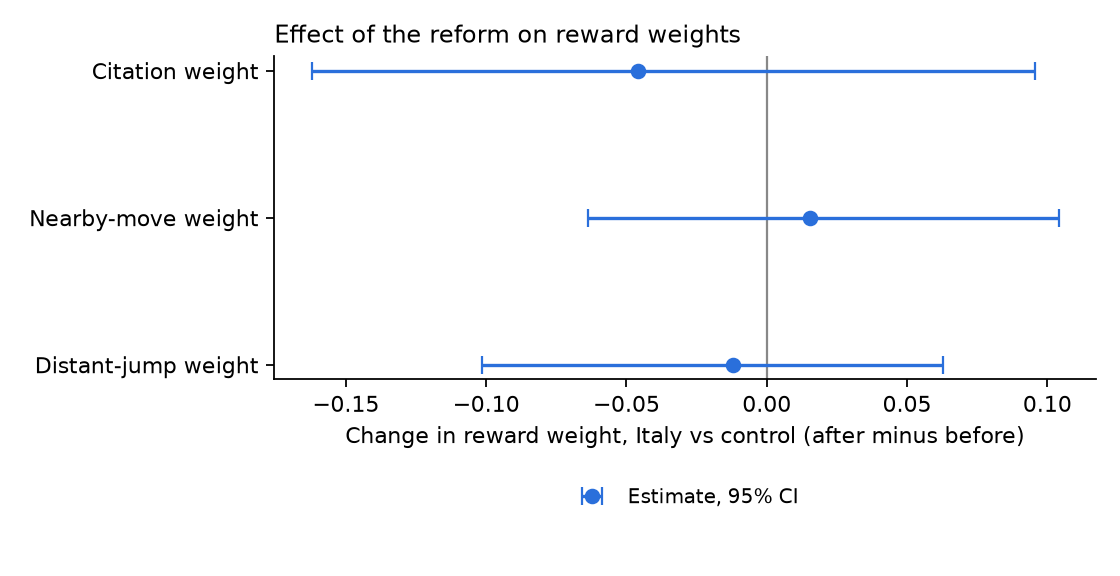

Source data for this figure (header and first rows):
parameter, did, ci_low, ci_high, boot_se
theta_cite, -0.04605, -0.1622, 0.09568, 0.06485
theta_near, 0.01544, -0.06358, 0.104, 0.04097
theta_far, -0.01195, -0.1014, 0.06266, 0.04417
